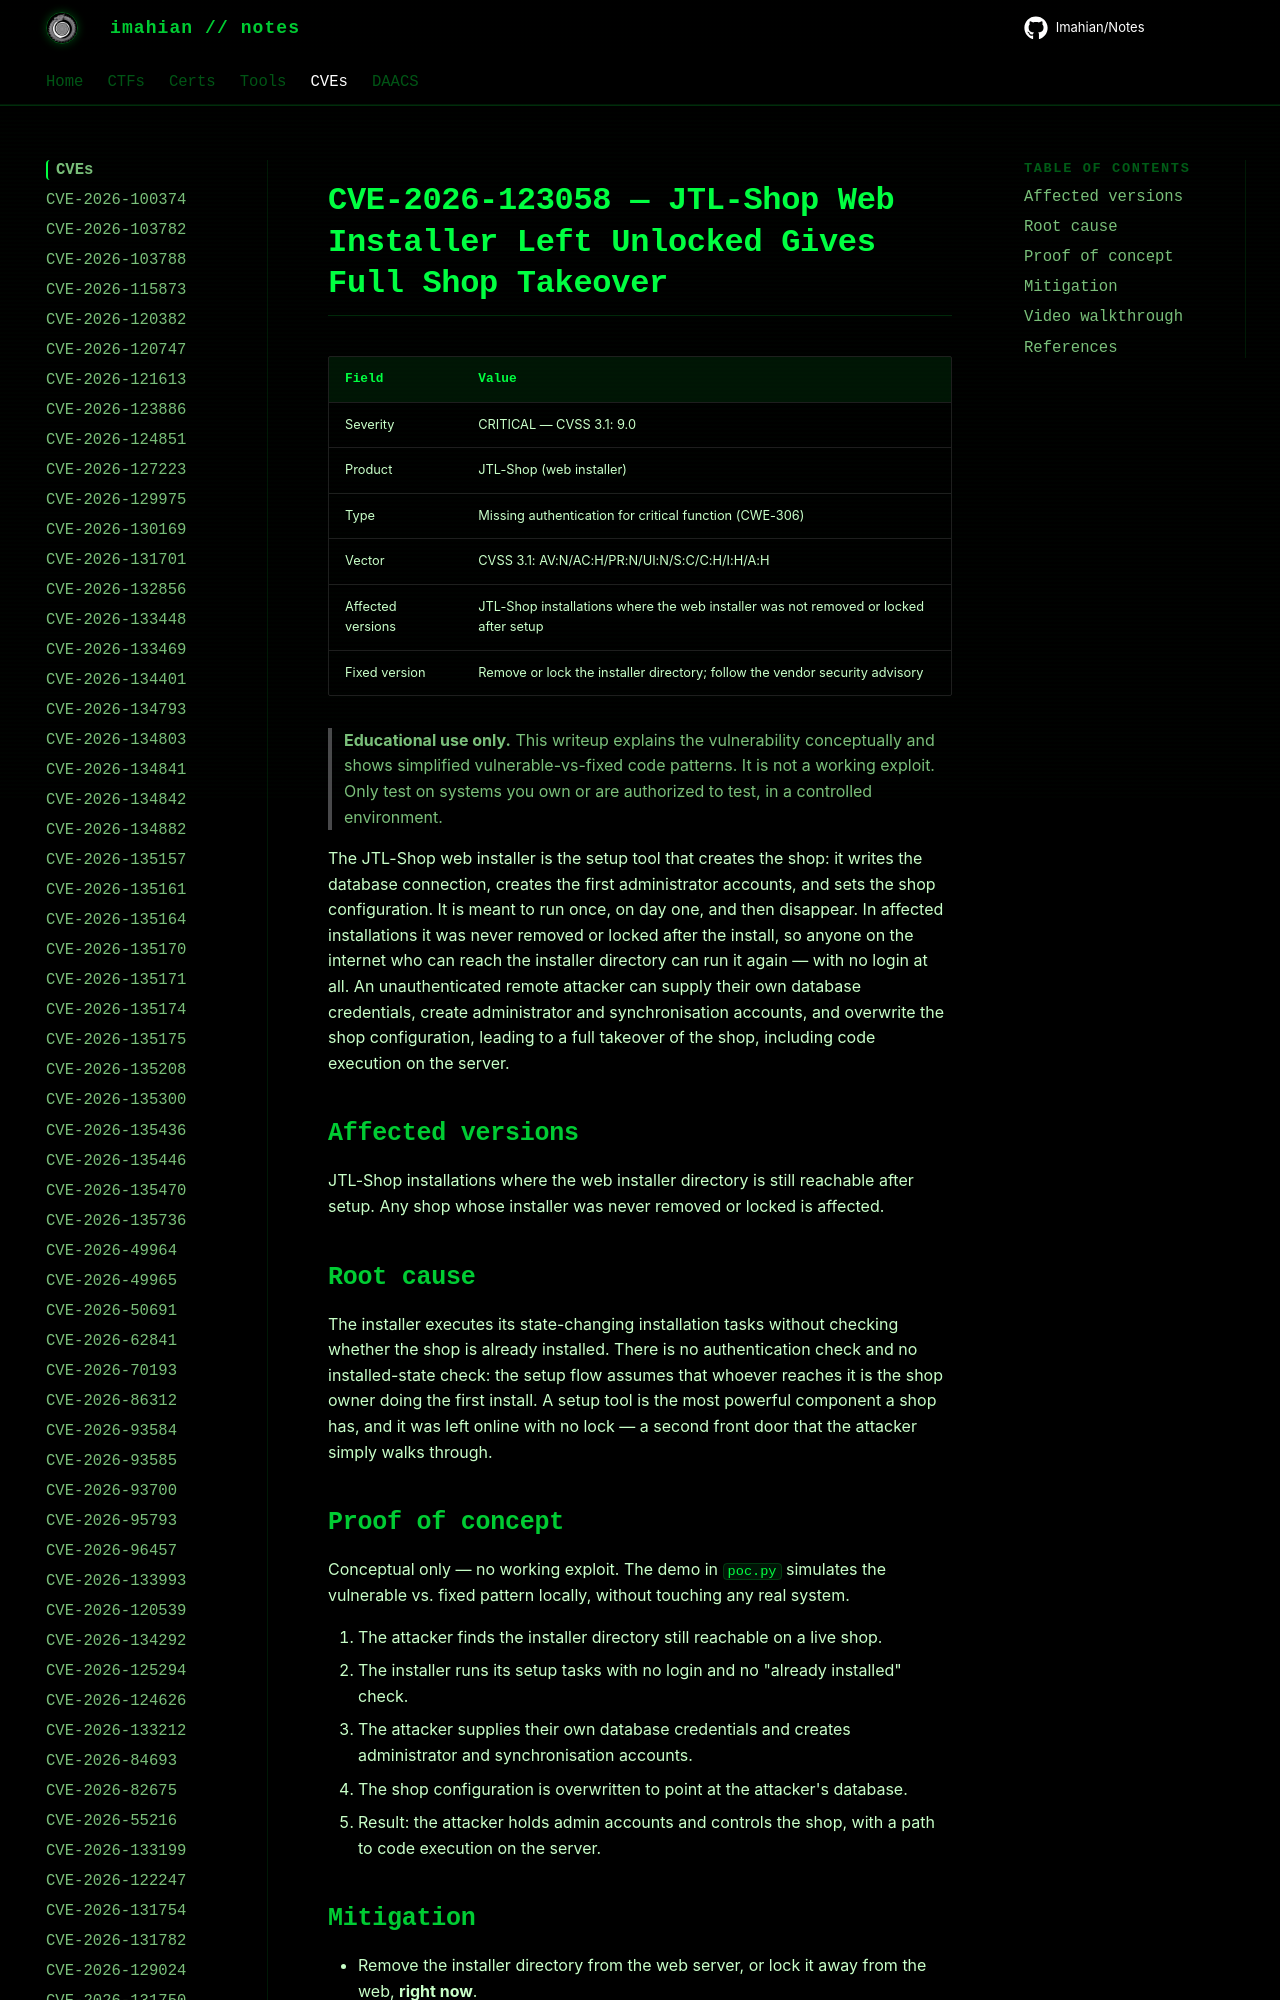

repository: Imahian/Notes · page: CVEs/CVE-2026-123058/index.html · generator: mkdocs

# CVE-2026-123058 — JTL-Shop Web Installer Left Unlocked Gives Full Shop Takeover

| Field | Value |
|---|---|
| Severity | CRITICAL — CVSS 3.1: 9.0 |
| Product | JTL-Shop (web installer) |
| Type | Missing authentication for critical function (CWE-306) |
| Vector | CVSS 3.1: AV:N/AC
